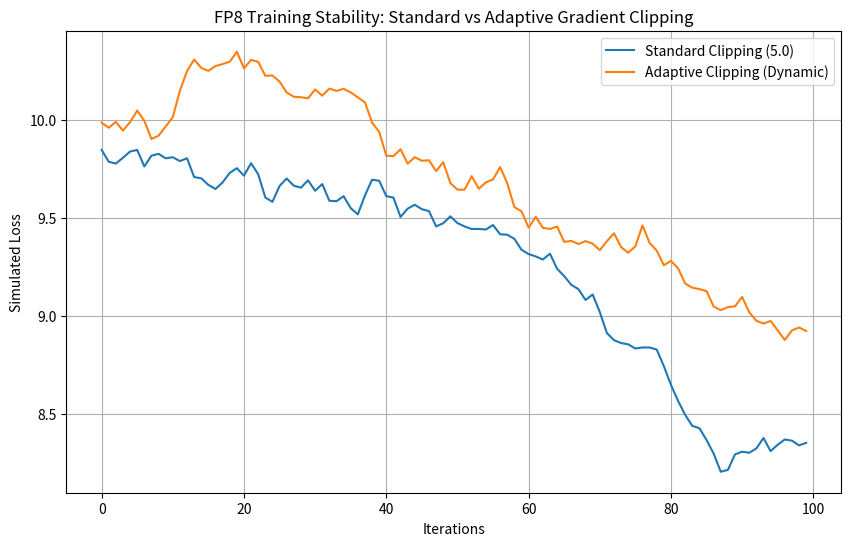

Source code (Python):
import matplotlib.pyplot as plt
import numpy as np

def simulate_training(clipping_type='standard', iterations=100):
    losses = []
    grad_norms = []
    loss = 10.0
    
    for i in range(iterations):
        # Simulate a gradient spike
        if i % 20 == 0 and i > 0:
            grad = np.random.normal(50, 10)
        else:
            grad = np.random.normal(1, 0.2)
            
        if clipping_type == 'adaptive':
            # Adaptive clipping: clip based on running average
            threshold = 2.0 if i < 5 else np.mean(grad_norms[-5:]) * 1.5
            clipped_grad = min(grad, threshold)
        else:
            # Standard clipping
            clipped_grad = min(grad, 5.0)
            
        grad_norms.append(grad)
        loss -= clipped_grad * 0.01 + np.random.normal(0, 0.05)
        losses.append(max(0, loss))
        
    return losses, grad_norms

# Run simulations
std_losses, _ = simulate_training('standard')
adapt_losses, _ = simulate_training('adaptive')

# Plotting
plt.figure(figsize=(10, 6))
plt.plot(std_losses, label='Standard Clipping (5.0)')
plt.plot(adapt_losses, label='Adaptive Clipping (Dynamic)')
plt.title('FP8 Training Stability: Standard vs Adaptive Gradient Clipping')
plt.xlabel('Iterations')
plt.ylabel('Simulated Loss')
plt.legend()
plt.grid(True)
plt.savefig('clipping_comparison.png')
print("Chart generated: clipping_comparison.png")
